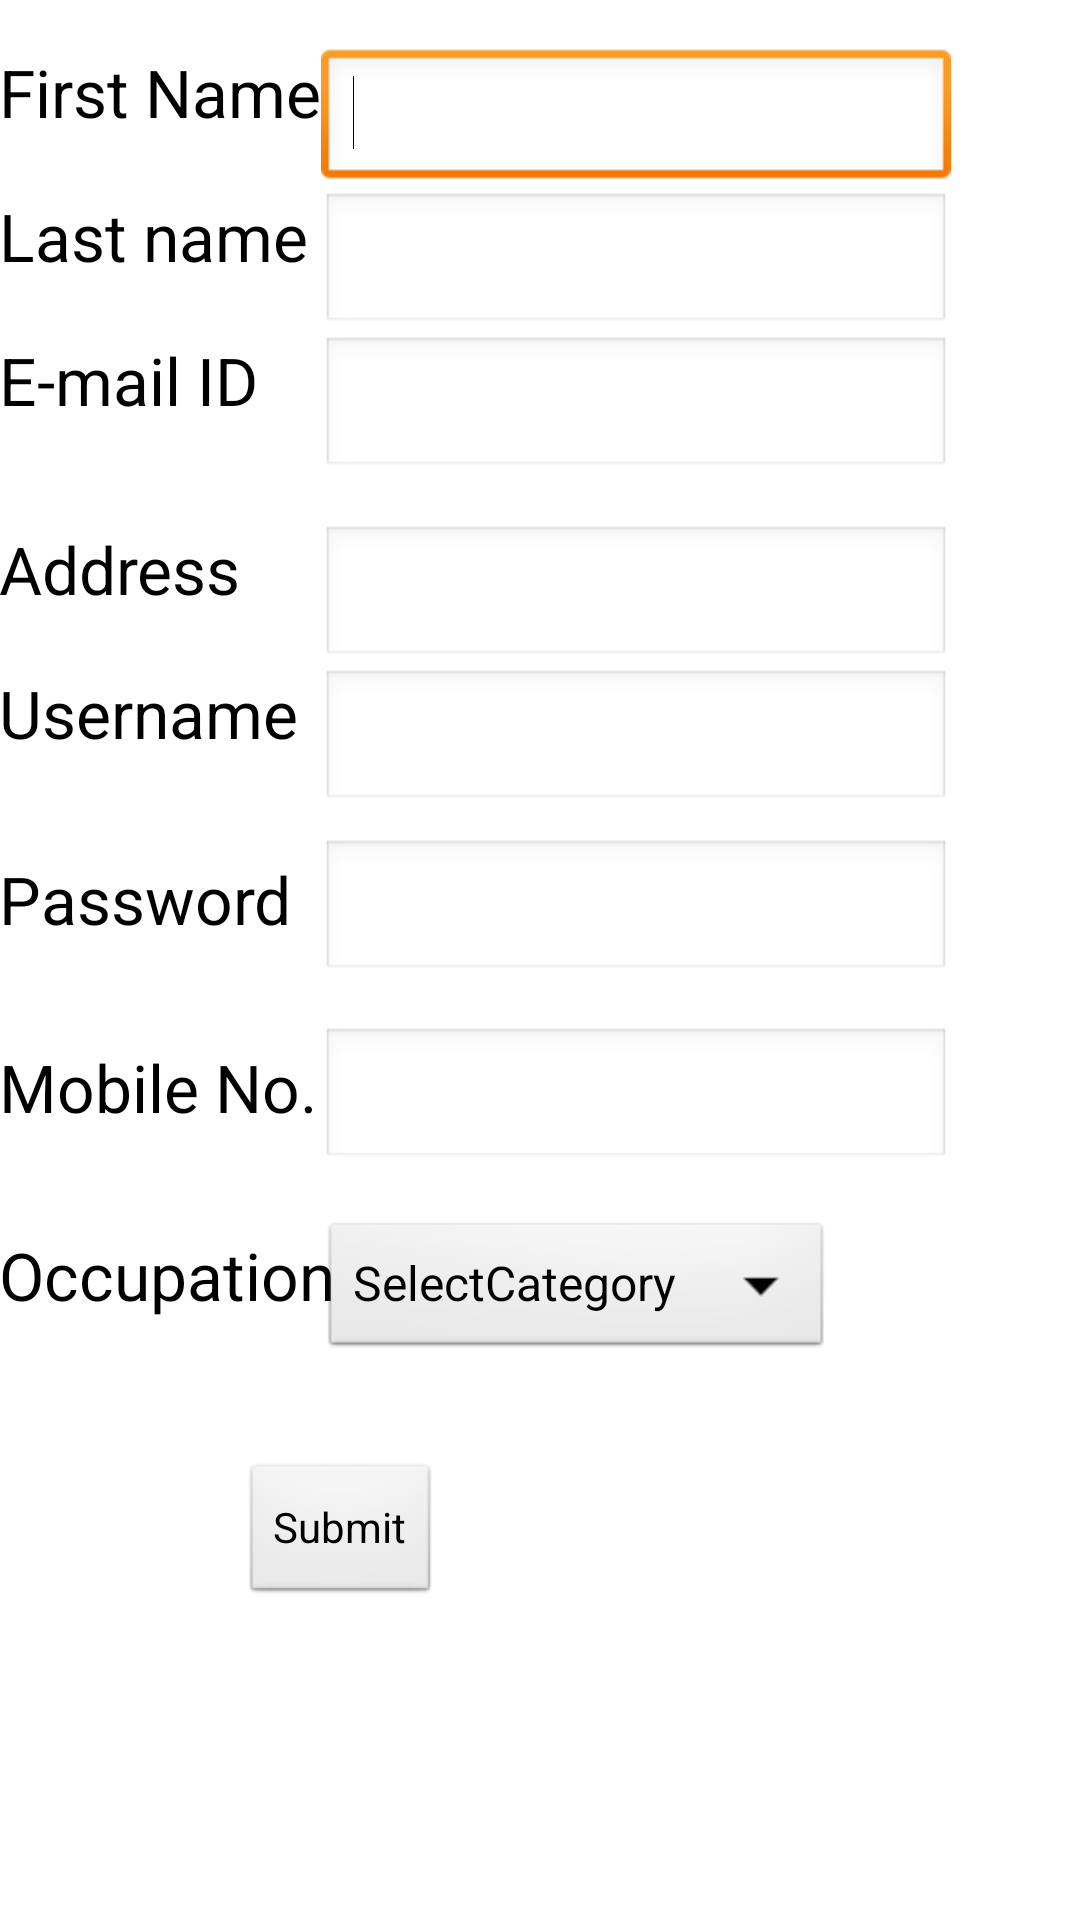

Write the Android layout XML for this screen, with the resource values it uses.
<!-- AndroidManifest.xml: application theme AppTheme -->
<!-- res/layout/activity_providersign_up.xml -->
<RelativeLayout xmlns:android="http://schemas.android.com/apk/res/android"
    xmlns:tools="http://schemas.android.com/tools"
    android:layout_width="match_parent"
    android:layout_height="match_parent"
    android:paddingBottom="@dimen/activity_vertical_margin"
    android:paddingLeft="@dimen/activity_horizontal_margin"
    android:paddingRight="@dimen/activity_horizontal_margin"
    android:paddingTop="@dimen/activity_vertical_margin"
    tools:context=".Sign_Up" >
<ScrollView android:layout_width="match_parent" android:layout_height="match_parent">
    <RelativeLayout android:layout_width="match_parent" android:layout_height="wrap_content">
        
   
    <TextView
        android:id="@+id/textView1"
        android:layout_width="wrap_content"
        android:layout_height="wrap_content"
        android:layout_alignParentTop="true"
        android:layout_marginTop="16dp"
        android:text="First Name"
        android:textAppearance="?android:attr/textAppearanceLarge" />

    <EditText
        android:id="@+id/editText2"
        android:layout_width="wrap_content"
        android:layout_height="wrap_content"
        android:layout_alignTop="@+id/textView2"
        android:layout_toRightOf="@+id/textView1"
        android:ems="10"
        android:inputType="textPersonName" />

    <EditText
        android:id="@+id/editText1"
        android:layout_width="wrap_content"
        android:layout_height="wrap_content"
        android:layout_alignLeft="@+id/editText2"
        android:layout_alignTop="@+id/textView1"
        android:ems="10"
        android:inputType="textPersonName" >

        <requestFocus />
    </EditText>

    <TextView
        android:id="@+id/textView2"
        android:layout_width="wrap_content"
        android:layout_height="wrap_content"
        android:layout_alignLeft="@+id/textView1"
        android:layout_below="@+id/editText1"
        android:text="Last name"
        android:textAppearance="?android:attr/textAppearanceLarge" />

    <TextView
        android:id="@+id/textView3"
        android:layout_width="wrap_content"
        android:layout_height="wrap_content"
        android:layout_alignLeft="@+id/textView2"
        android:layout_below="@+id/editText2"
        android:text="E-mail ID"
        android:textAppearance="?android:attr/textAppearanceLarge" />

    <EditText
        android:id="@+id/editText3"
        android:layout_width="wrap_content"
        android:layout_height="wrap_content"
        android:layout_alignLeft="@+id/editText2"
        android:layout_alignTop="@+id/textView3"
        android:ems="10"
        android:inputType="textEmailAddress" />

    <TextView
        android:id="@+id/textView4"
        android:layout_width="wrap_content"
        android:layout_height="wrap_content"
        android:layout_alignLeft="@+id/textView3"
        android:layout_below="@+id/editText3"
        android:layout_marginTop="15dp"
        android:text="Address"
        android:textAppearance="?android:attr/textAppearanceLarge" />

    <EditText
        android:id="@+id/editText4"
        android:layout_width="wrap_content"
        android:layout_height="wrap_content"
        android:layout_alignLeft="@+id/editText3"
        android:layout_alignTop="@+id/textView4"
        android:ems="10" />

    <EditText
        android:id="@+id/editText5"
        android:layout_width="wrap_content"
        android:layout_height="wrap_content"
        android:layout_alignLeft="@+id/editText4"
        android:layout_alignTop="@+id/textView5"
        android:ems="10"
        android:inputType="textPersonName" />

    <TextView
        android:id="@+id/textView6"
        android:layout_width="wrap_content"
        android:layout_height="wrap_content"
        android:layout_alignLeft="@+id/textView4"
        android:layout_below="@+id/editText5"
        android:layout_marginTop="14dp"
        android:text="Password"
        android:textAppearance="?android:attr/textAppearanceLarge" />

    <EditText
        android:id="@+id/editText6"
        android:layout_width="wrap_content"
        android:layout_height="wrap_content"
        android:layout_alignBaseline="@+id/textView6"
        android:layout_alignBottom="@+id/textView6"
        android:layout_alignLeft="@+id/editText5"
        android:ems="10"
        android:inputType="textPassword" />

    <TextView
        android:id="@+id/textView5"
        android:layout_width="wrap_content"
        android:layout_height="wrap_content"
        android:layout_alignLeft="@+id/textView4"
        android:layout_below="@+id/editText4"
        android:text="Username"
        android:textAppearance="?android:attr/textAppearanceLarge" />

    <TextView
        android:id="@+id/textView7"
        android:layout_width="wrap_content"
        android:layout_height="wrap_content"
        android:layout_below="@+id/editText6"
        android:layout_marginTop="20dp"
        android:text="Mobile No."
        android:textAppearance="?android:attr/textAppearanceLarge" />

    <EditText
        android:id="@+id/editText7"
        android:layout_width="wrap_content"
        android:layout_height="wrap_content"
        android:layout_alignBaseline="@+id/textView7"
        android:layout_alignBottom="@+id/textView7"
        android:layout_alignLeft="@+id/editText6"
        android:ems="10"
        android:inputType="phone" />

    <TextView
        android:id="@+id/textView8"
        android:layout_width="wrap_content"
        android:layout_height="wrap_content"
        android:layout_below="@+id/editText7"
        android:layout_marginTop="20dp"
        android:text="Occupation"
        android:textAppearance="?android:attr/textAppearanceLarge" />

    
     <Spinner android:id="@+id/spinner1" 
                android:layout_width="wrap_content"
                android:layout_height="wrap_content"
                style="@style/AppTheme"
                 android:layout_alignBaseline="@+id/textView8"
                 android:layout_alignBottom="@+id/textView8"
                   android:layout_alignLeft="@+id/editText7"
                  android:ems="10"
       
                android:entries="@array/SelectTypes"
                android:prompt="@string/prompt" />
    
    
    <Button
        android:id="@+id/button1"
        android:layout_width="wrap_content"
        android:layout_height="wrap_content"
        android:layout_below="@+id/spinner1"
        android:layout_marginTop="33dp"
        android:layout_toRightOf="@+id/textView4"
        android:text="Submit" />

     </RelativeLayout>
</ScrollView>
    
</RelativeLayout>
<!-- resources referenced by this layout -->
<resources>
  <string-array name="SelectTypes">
          <item>SelectCategory</item>
          <item>Carpainter</item>
          <item>Electrician</item>
          <item>Painter</item>
          <item>Plumber</item>
          
      </string-array>
  <string name="prompt">Select Provider Catagory</string>
  <style name="AppTheme" parent="AppBaseTheme">
          
      </style>
  <style name="AppBaseTheme" parent="android:Theme.Light">
          
      </style>
</resources>
